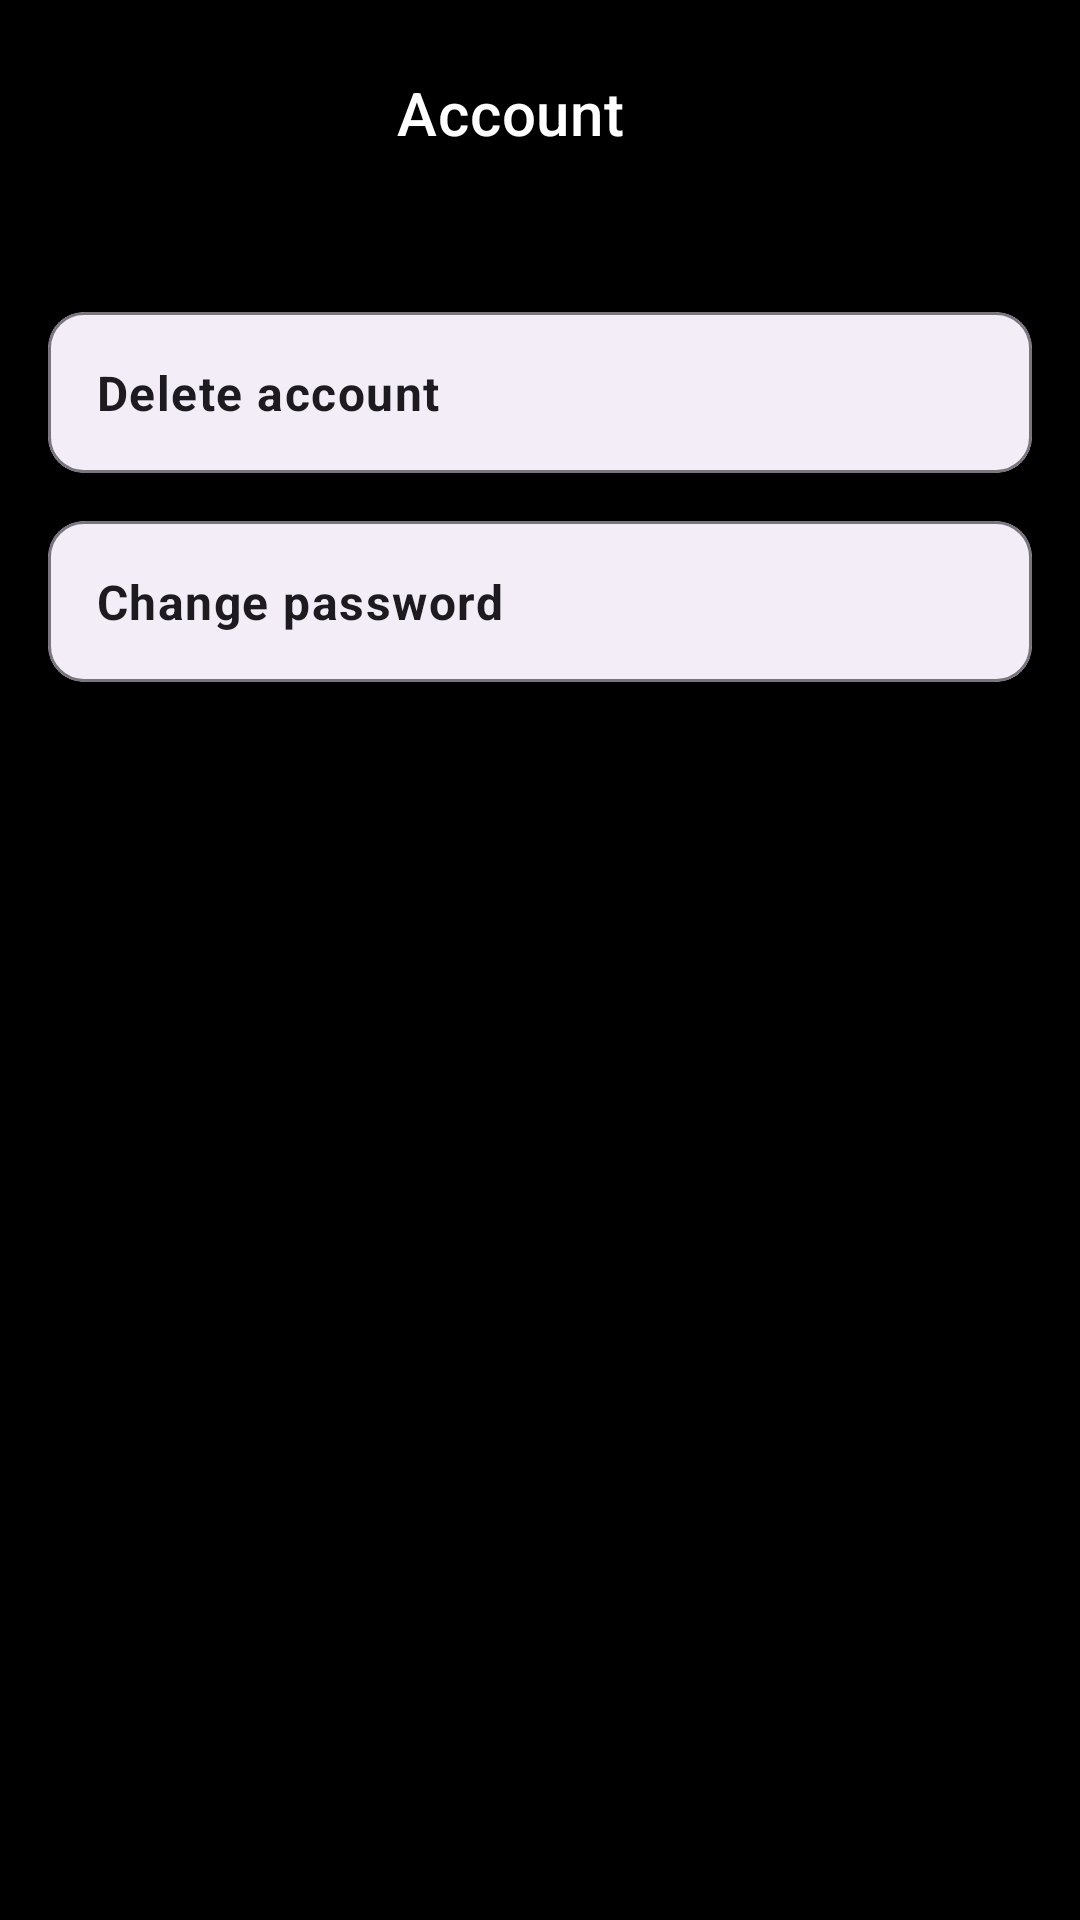

The Android layout XML behind this screen, and the referenced resources:
<!-- AndroidManifest.xml: application theme Theme.TikTokCloneProject -->
<!-- res/layout/activity_account_setting.xml -->
<?xml version="1.0" encoding="utf-8"?>
<LinearLayout
    xmlns:android="http://schemas.android.com/apk/res/android"
    xmlns:app="http://schemas.android.com/apk/res-auto"
    xmlns:tools="http://schemas.android.com/tools"
    android:layout_width="match_parent"
    android:layout_height="match_parent"
    android:orientation="vertical"
    android:background="@color/tiktok_black"
    tools:context=".activity.AccountSettingActivity">

    <LinearLayout
        android:layout_width="match_parent"
        android:layout_height="wrap_content"
        android:orientation="horizontal"
        android:padding="16dp">

        <com.google.android.material.button.MaterialButton
            android:id="@+id/imvBackToSettings"
            style="?attr/materialIconButtonStyle"
            android:layout_width="wrap_content"
            android:layout_height="wrap_content"
            android:contentDescription="Go back to ProfileActivity"
            app:icon="@drawable/ic_baseline_arrow_back_24"
            app:iconTint="@color/tiktok_red" />

        <com.google.android.material.textview.MaterialTextView
            android:layout_width="0dp"
            android:layout_height="wrap_content"
            android:layout_weight="1"
            android:text="Account"
            android:textAppearance="?attr/textAppearanceHeadline6"
            android:textColor="@color/tiktok_white"
            android:gravity="center"
            android:paddingEnd="48dp" />
    </LinearLayout>

    <com.google.android.material.card.MaterialCardView
        android:id="@+id/flDeleteAccountOption"
        android:layout_width="match_parent"
        android:layout_height="wrap_content"
        android:layout_marginTop="24dp"
        android:layout_marginHorizontal="16dp"
        app:cardElevation="4dp"
        app:cardBackgroundColor="?attr/colorSurfaceContainer"
        app:rippleColor="?attr/colorControlHighlight"
        app:strokeColor="?attr/colorOutline"
        app:strokeWidth="1dp">

        <LinearLayout
            android:layout_width="match_parent"
            android:layout_height="wrap_content"
            android:orientation="horizontal"
            android:padding="16dp">

            <com.google.android.material.textview.MaterialTextView
                android:layout_width="0dp"
                android:layout_height="wrap_content"
                android:layout_weight="1"
                android:text="Delete account"
                android:textColor="?attr/colorOnSurface"
                android:textAppearance="?attr/textAppearanceBody1"
                android:textStyle="bold" />

            <ImageView
                android:layout_width="wrap_content"
                android:layout_height="wrap_content"
                android:src="@drawable/ic_baseline_keyboard_arrow_right_24"
                app:tint="@color/tiktok_red" />
        </LinearLayout>
    </com.google.android.material.card.MaterialCardView>

    <com.google.android.material.card.MaterialCardView
        android:id="@+id/flChangePasswordOption"
        android:layout_width="match_parent"
        android:layout_height="wrap_content"
        android:layout_marginTop="16dp"
        android:layout_marginHorizontal="16dp"
        app:cardElevation="4dp"
        app:cardBackgroundColor="?attr/colorSurfaceContainer"
        app:rippleColor="?attr/colorControlHighlight"
        app:strokeColor="?attr/colorOutline"
        app:strokeWidth="1dp">

        <LinearLayout
            android:layout_width="match_parent"
            android:layout_height="wrap_content"
            android:orientation="horizontal"
            android:padding="16dp">

            <com.google.android.material.textview.MaterialTextView
                android:id="@+id/txvChangePassword"
                android:layout_width="0dp"
                android:layout_height="wrap_content"
                android:layout_weight="1"
                android:text="Change password"
                android:textColor="?attr/colorOnSurface"
                android:textAppearance="?attr/textAppearanceBody1"
                android:textStyle="bold" />

            <ImageView
                android:layout_width="wrap_content"
                android:layout_height="wrap_content"
                android:src="@drawable/ic_baseline_keyboard_arrow_right_24"
                app:tint="@color/tiktok_red" />
        </LinearLayout>
    </com.google.android.material.card.MaterialCardView>
</LinearLayout>
<!-- resources referenced by this layout -->
<resources>
  <color name="tiktok_black">#000000</color>
  <color name="tiktok_red">#FF5722</color>
  <color name="tiktok_white">#FFFFFF</color>
  <style name="Theme.TikTokCloneProject" parent="Theme.MaterialComponents.DayNight.DarkActionBar">
          
          <item name="colorPrimary">@color/tiktok_white</item>
          <item name="colorPrimaryVariant">@color/tiktok_grey</item>
          <item name="colorPrimaryDark">@color/black</item>
          <item name="colorOnPrimary">@color/tiktok_black</item>
          
          <item name="colorSecondary">@color/tiktok_red</item>
          <item name="colorSecondaryVariant">@color/tiktok_red</item>
          <item name="colorOnSecondary">@color/white</item>
          
          <item name="android:statusBarColor">@color/tiktok_black</item>
          <item name="android:navigationBarColor">@color/tiktok_black</item>
          
      </style>
  <color name="tiktok_grey">#828282</color>
  <color name="black">#FF000000</color>
  <color name="white">#FFFFFFFF</color>
</resources>
